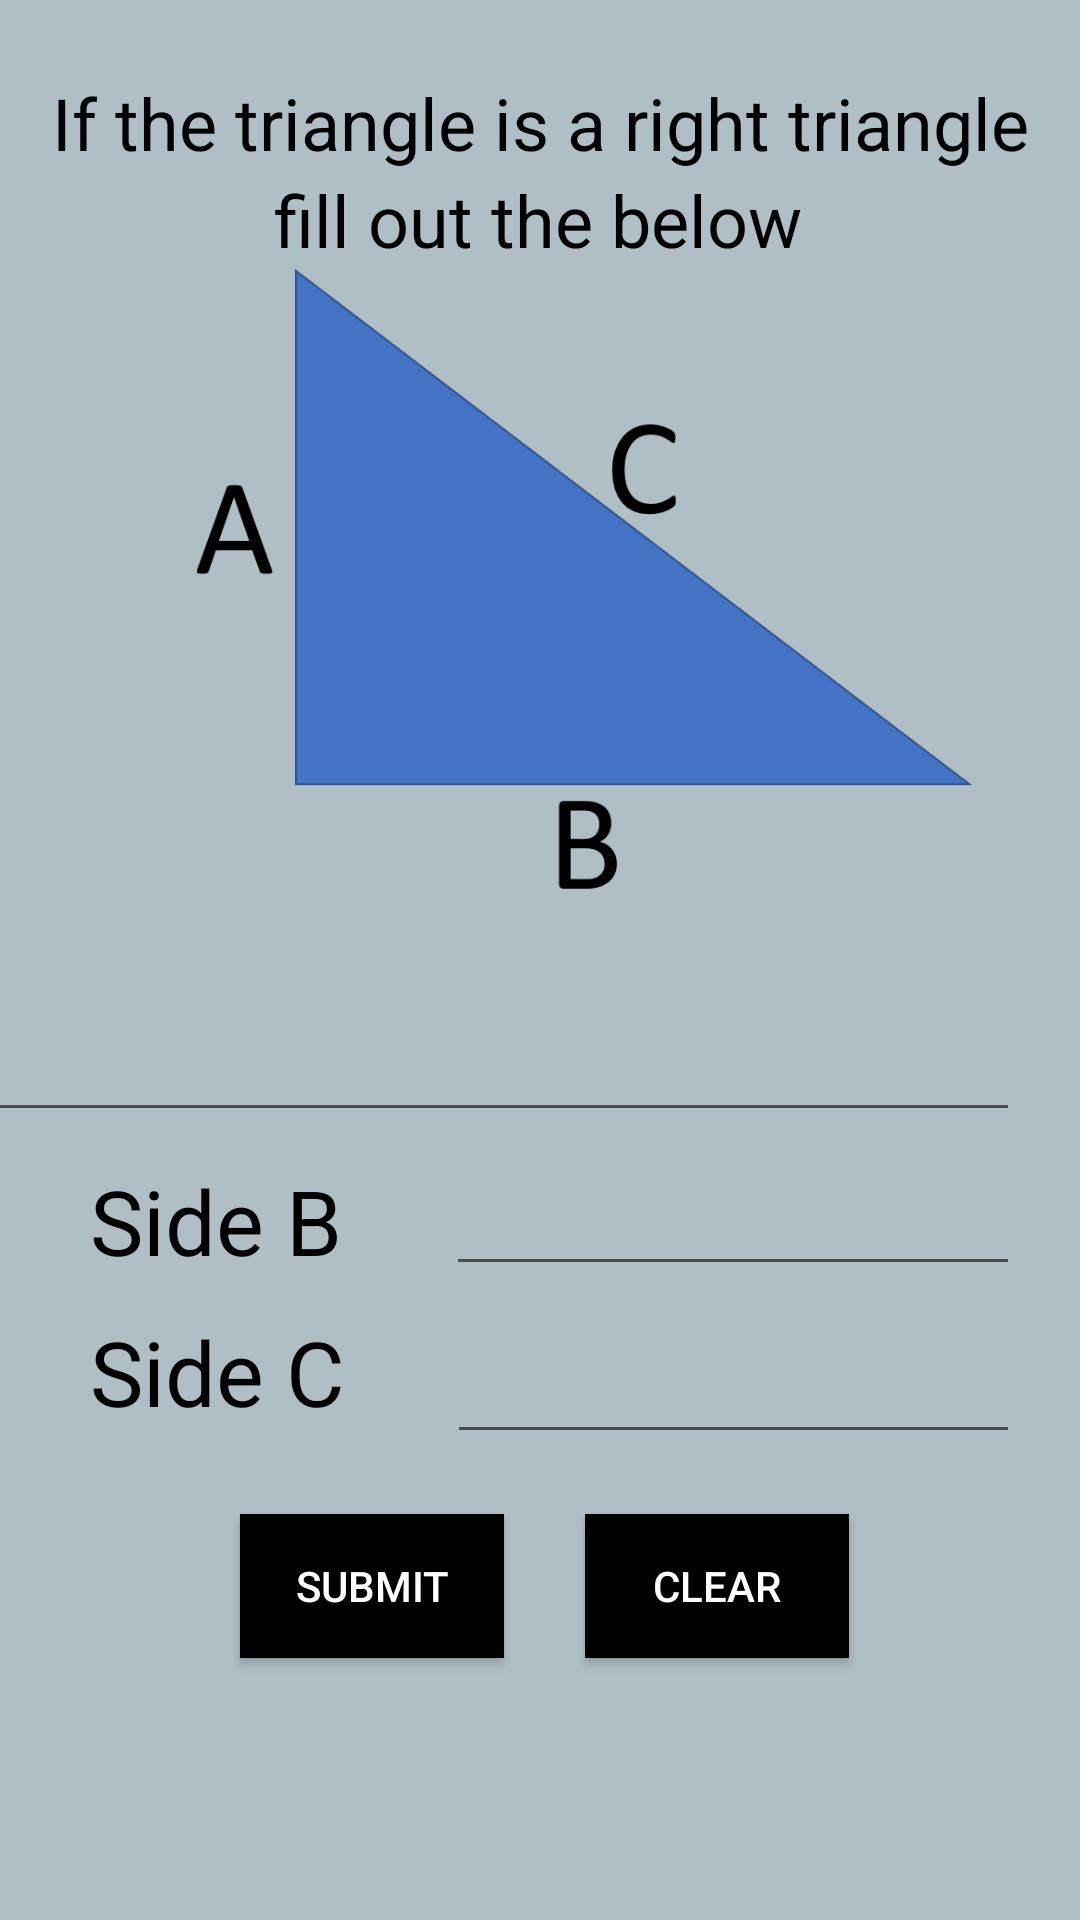

The Android layout XML behind this screen, and the referenced resources:
<!-- AndroidManifest.xml: application theme AppTheme -->
<!-- res/layout/activity_py_therom.xml -->
<?xml version="1.0" encoding="utf-8"?>
<androidx.constraintlayout.widget.ConstraintLayout xmlns:android="http://schemas.android.com/apk/res/android"
    xmlns:app="http://schemas.android.com/apk/res-auto"
    xmlns:tools="http://schemas.android.com/tools"
    android:layout_width="match_parent"
    android:layout_height="match_parent"
    tools:context=".PyTherom">

    <TextView
        android:id="@+id/textView8"
        android:textColor="@color/colorPrimaryDark"
        android:layout_width="99dp"
        android:layout_height="53dp"
        android:layout_marginStart="30dp"
        android:layout_marginLeft="30dp"
        android:layout_marginTop="10dp"
        android:text="Side C "
        android:textSize="30sp"
        app:layout_constraintStart_toStartOf="parent"
        app:layout_constraintTop_toBottomOf="@+id/textView6" />

    <EditText
        android:id="@+id/SideA"
        android:textColor="@color/colorPrimaryDark"
        android:layout_width="0dp"
        android:layout_height="41dp"
        android:layout_marginStart="20dp"
        android:layout_marginLeft="20dp"
        android:layout_marginEnd="20dp"
        android:layout_marginRight="20dp"
        android:ems="10"
        android:inputType="numberDecimal"
        app:layout_constraintEnd_toEndOf="parent"
        app:layout_constraintStart_toEndOf="@+id/textView5"
        app:layout_constraintTop_toBottomOf="@+id/imageView2" />

    <TextView
        android:id="@+id/textView2"
        android:textColor="@color/colorPrimaryDark"
        android:layout_width="wrap_content"
        android:layout_height="wrap_content"
        android:layout_marginTop="20dp"
        android:text="If the triangle is a right triangle"
        android:textSize="24sp"
        app:layout_constraintBottom_toBottomOf="parent"
        app:layout_constraintEnd_toEndOf="parent"
        app:layout_constraintStart_toStartOf="parent"
        app:layout_constraintTop_toTopOf="parent"
        app:layout_constraintVertical_bias="0.008" />

    <TextView
        android:id="@+id/textView4"
        android:textColor="@color/colorPrimaryDark"
        android:layout_width="wrap_content"
        android:layout_height="wrap_content"
        android:text="fill out the below"
        android:textSize="24sp"
        app:layout_constraintEnd_toEndOf="parent"
        app:layout_constraintHorizontal_bias="0.497"
        app:layout_constraintStart_toStartOf="parent"
        app:layout_constraintTop_toBottomOf="@+id/textView2" />

    <TextView
        android:id="@+id/textView5"
        android:textColor="@color/colorPrimaryDark"
        android:layout_width="wrap_content"
        android:layout_height="wrap_content"
        android:layout_marginStart="30dp"
        android:layout_marginLeft="30dp"
        android:text="Side A  "
        android:textSize="30sp"
        app:layout_constraintEnd_toStartOf="@+id/imageView2"
        app:layout_constraintHorizontal_bias="0.0"
        app:layout_constraintStart_toStartOf="parent"
        app:layout_constraintTop_toBottomOf="@+id/imageView2" />

    <TextView
        android:id="@+id/textView6"
        android:textColor="@color/colorPrimaryDark"
        android:layout_width="wrap_content"
        android:layout_height="wrap_content"
        android:layout_marginStart="30dp"
        android:layout_marginLeft="30dp"
        android:layout_marginTop="10dp"
        android:text="Side B  "
        android:textSize="30sp"
        app:layout_constraintStart_toStartOf="parent"
        app:layout_constraintTop_toBottomOf="@+id/textView5" />

    <EditText
        android:id="@+id/SideB"
        android:textColor="@color/colorPrimaryDark"
        android:layout_width="0dp"
        android:layout_height="wrap_content"
        android:layout_marginStart="20dp"
        android:layout_marginLeft="20dp"
        android:layout_marginTop="10dp"
        android:layout_marginEnd="20dp"
        android:layout_marginRight="20dp"
        android:ems="10"
        android:inputType="numberDecimal"
        app:layout_constraintEnd_toEndOf="parent"
        app:layout_constraintHorizontal_bias="0.666"
        app:layout_constraintStart_toEndOf="@+id/textView6"
        app:layout_constraintTop_toBottomOf="@+id/SideA" />

    <Button
        android:id="@+id/answer_button"
        android:layout_width="wrap_content"
        android:layout_height="wrap_content"
        android:textColor="@color/textColorPrimary"
        android:background="@color/colorPrimaryDark"
        android:layout_marginStart="80dp"
        android:layout_marginLeft="80dp"
        android:layout_marginTop="20dp"
        android:text="Submit"
        app:layout_constraintStart_toStartOf="parent"
        app:layout_constraintTop_toBottomOf="@+id/SideC" />

    <EditText
        android:id="@+id/SideC"
        android:textColor="@color/colorPrimaryDark"
        android:layout_width="0dp"
        android:layout_height="46dp"
        android:layout_marginStart="20dp"
        android:layout_marginLeft="20dp"
        android:layout_marginTop="10dp"
        android:layout_marginEnd="20dp"
        android:layout_marginRight="20dp"
        android:ems="10"
        android:inputType="numberDecimal"
        app:layout_constraintEnd_toEndOf="parent"
        app:layout_constraintStart_toEndOf="@+id/textView8"
        app:layout_constraintTop_toBottomOf="@+id/SideB" />

    <ImageView
        android:id="@+id/imageView2"
        android:layout_width="383dp"
        android:layout_height="247dp"
        android:layout_marginStart="10dp"
        android:layout_marginLeft="10dp"
        android:layout_marginEnd="10dp"
        android:layout_marginRight="10dp"
        app:layout_constraintEnd_toEndOf="parent"
        app:layout_constraintStart_toStartOf="parent"
        app:layout_constraintTop_toBottomOf="@+id/textView4"
        app:srcCompat="@drawable/tri1" />

    <Button
        android:id="@+id/clearBut"
        android:layout_width="wrap_content"
        android:layout_height="wrap_content"
        android:textColor="@color/textColorPrimary"
        android:background="@color/colorPrimaryDark"
        android:layout_marginTop="20dp"
        android:layout_marginEnd="50dp"
        android:layout_marginRight="50dp"
        android:text="CLEAR"
        app:layout_constraintEnd_toEndOf="parent"
        app:layout_constraintStart_toEndOf="@+id/answer_button"
        app:layout_constraintTop_toBottomOf="@+id/SideC" />

</androidx.constraintlayout.widget.ConstraintLayout>
<!-- resources referenced by this layout -->
<resources>
  <color name="colorPrimaryDark">#000000</color>
  <color name="textColorPrimary">#FFFFFF</color>
  <!-- drawable tri1: png bitmap (drawable, 20025 bytes) -->
  <style name="AppTheme" parent="Theme.AppCompat.Light.DarkActionBar">
          
          <item name="colorPrimary">@color/colorPrimary</item>
          <item name="colorPrimaryDark">@color/colorPrimaryDark</item>
          <item name="colorAccent">@color/colorAccent</item>
          <item name="android:windowBackground">@color/windowBackground</item>
          <item name="android:textColorPrimary">@color/textColorPrimary</item>
      </style>
  <color name="colorPrimary">#263238</color>
  <color name="colorAccent">#607D8B</color>
  <color name="windowBackground">#B0BEC5</color>
</resources>
